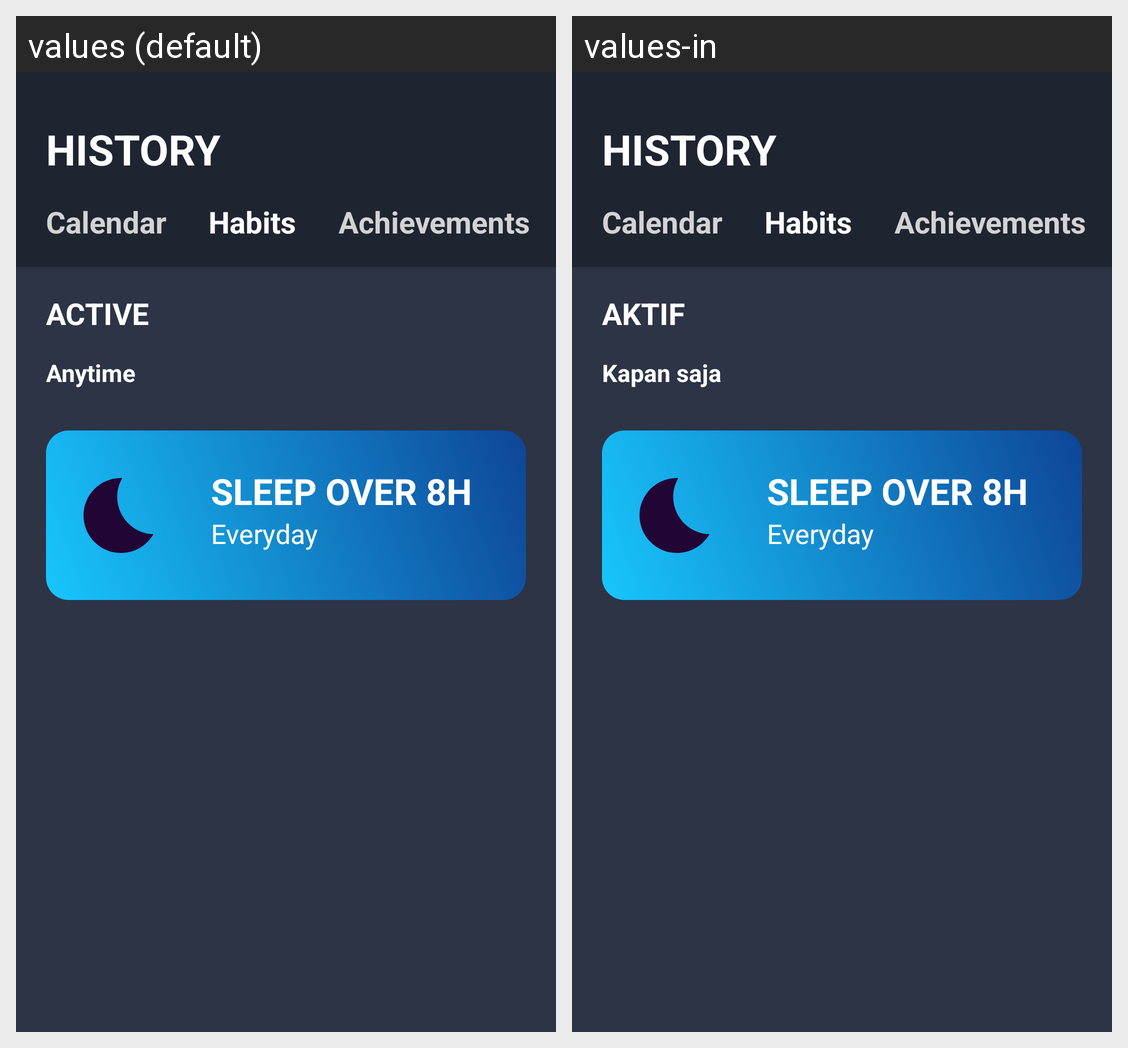

This grid shows one Android layout under two languages. Give, for every string resource on the screen, its name, the default text and each shown locale's text.
Android screen res/layout/fragment_habits.xml rendered under 2 locales, left to right: values (default), values-in. Device: Nexus 5 (rendered at 1080×1920; each locale shown at half size, 540×960, under a caption strip naming it); theme Theme.UTS_Lec.
Strings drawn on this screen, with the default value and each locale's value (text and hints the layout hard-codes, and strings that could not be matched under every locale, appear in the picture but are not listed):

active
  values: ACTIVE
  values-in: AKTIF

anytime
  values: Anytime
  values-in: Kapan saja
